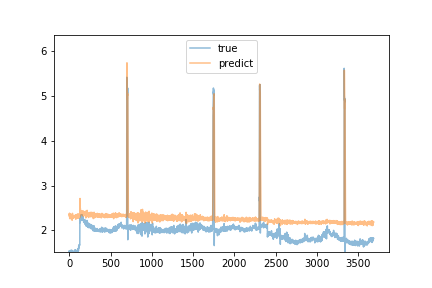

Data behind this chart, as committed beside it:
predict, true
2.363, 1.54
2.362, 1.47
2.313, 1.53
2.362, 1.51
2.384, 1.53
2.3, 1.53
2.267, 1.52
2.3, 1.48
2.291, 1.48
2.262, 1.47
2.284, 1.49
2.3, 1.5
2.266, 1.47
2.262, 1.55
2.291, 1.55
2.326, 1.48
2.356, 1.45
2.317, 1.51
2.357, 1.46
2.311, 1.54
2.276, 1.49
2.315, 1.52
2.298, 1.51
2.291, 1.5
2.296, 1.52
2.285, 1.49
2.287, 1.56
2.313, 1.55
2.318, 1.48
2.287, 1.48
2.272, 1.51
2.273, 1.49
2.306, 1.53
2.325, 1.49
2.278, 1.43
2.226, 1.45
2.264, 1.45
2.326, 1.45
2.349, 1.55
2.38, 1.5
2.363, 1.5
2.347, 1.51
2.306, 1.5
2.281, 1.51
2.292, 1.47
2.282, 1.46
2.27, 1.53
2.312, 1.44
2.309, 1.53
2.292, 1.46
2.309, 1.45
2.274, 1.48
2.294, 1.49
2.284, 1.51
2.296, 1.49
2.332, 1.5
2.313, 1.53
2.313, 1.46
2.3, 1.51
2.301, 1.51
... 3,626 more rows
